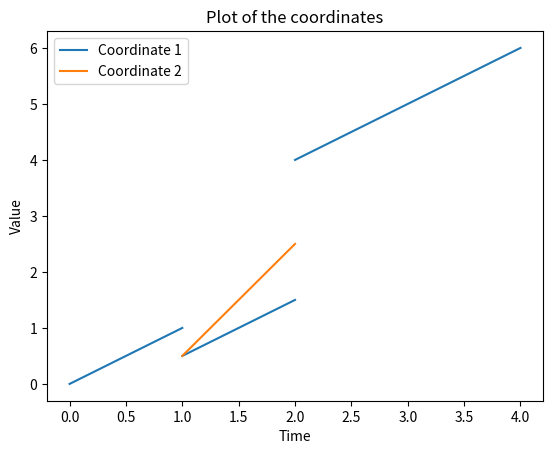
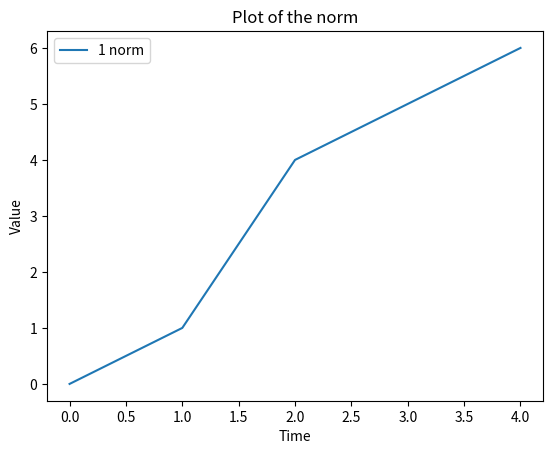
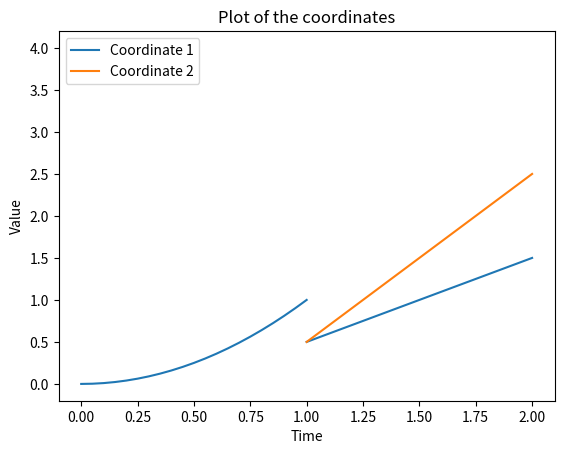
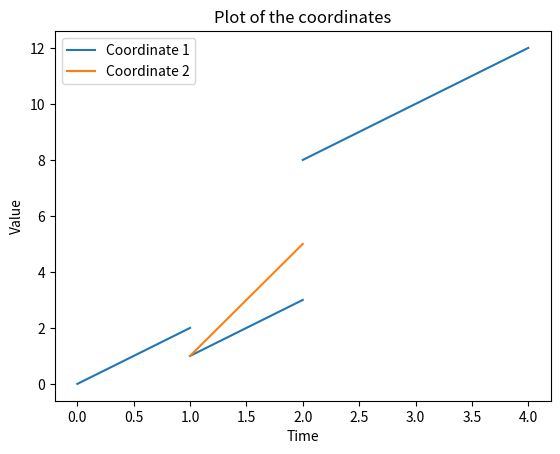
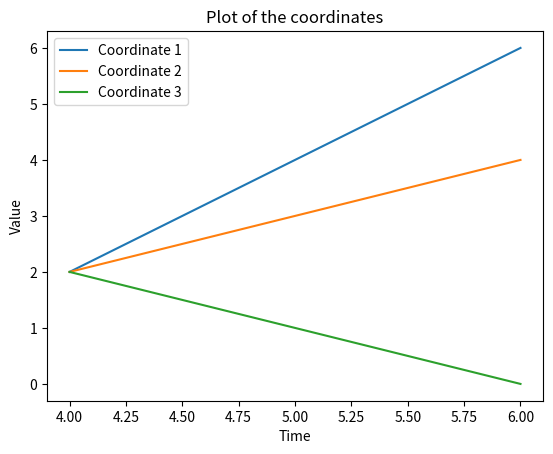
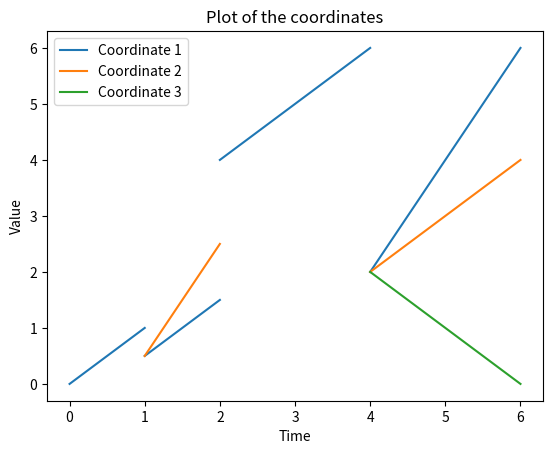
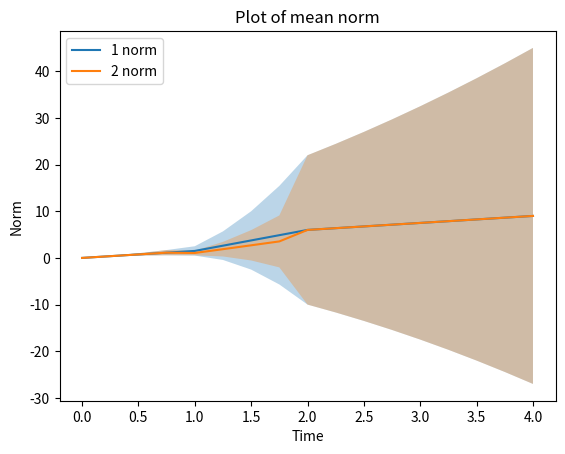
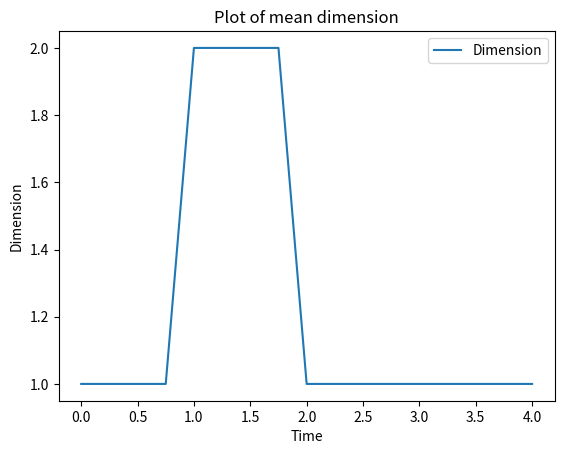
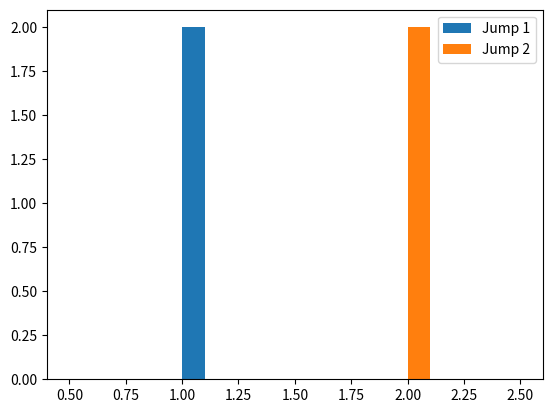
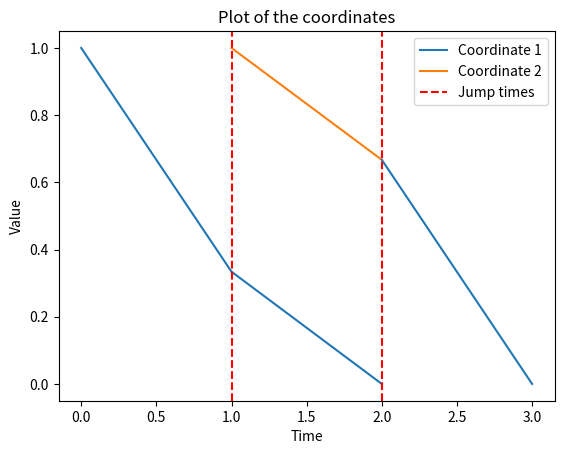
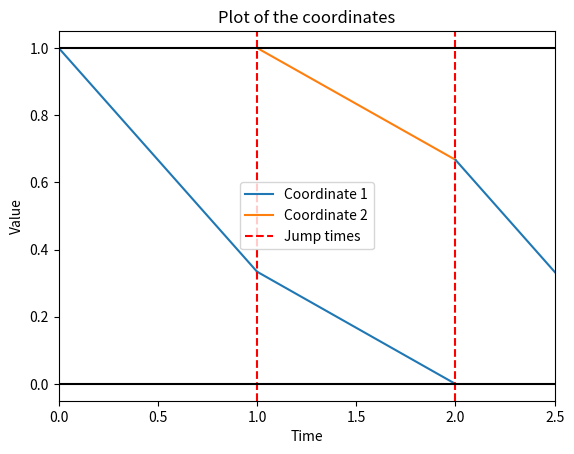

Source code (Python) for these figures, in order:
# -*- coding: utf-8 -*-
"""
Created on Wed Jan 15 14:42:37 2025

@author: schulte
"""

import numpy as np
import bisect
import matplotlib.pyplot as plt
import scipy.linalg as la

class function_of_variable_dimension():
    
    def __init__(self, times=None, values=None):
        
        if times is None and values is None:
            
            self.times = []
            self.values = []
            
        else:
            
            times = self.convert_to_list(times)
            values = self.convert_to_list(values)
            
            # Check if initialisation is meaningful
            if not (isinstance(times, (list, np.ndarray)) and isinstance(values, (list, np.ndarray))):
                raise ValueError('Times and/or values are not array-like')
            if not (len(times) == len(values)):
                raise ValueError('Times and values are not of same length')
            for index, value in enumerate(values):
                values[index] = self.convert_to_list(value)
                if (isinstance(values[index], (list, np.ndarray))):
                    continue
                else:
                    raise ValueError(f'{value} in values is not array-like nor can it be converted')
            
            times, values = self.delete_double_values(times, values, initialisation=True)
            
            self.times = times
            self.values = values
            
            self.sort()
            self.check_multiple_jumps()
            self.check_dimension()
            
        
    def __call__(self, t):
        
        if isinstance(t, (list, np.ndarray)):
            value = []
            for time in t:
                value.append(self.interpolate_value(time))
        else:
            value = self.interpolate_value(t)
        
        return value

    
    def convert_to_list(self, number):
        
        if (isinstance(number, (int, float, np.float16, np.float32, np.float64))):
            number = [number]
        elif (isinstance(number, np.ndarray)):
            number = list(number)
            
        return number
        
        
    def sort(self):
        
        sorted_pairs = sorted(zip(self.times, self.values, range(len(self.times))), key=lambda x: (x[0], x[2]))
        times, values = map(list, zip(*[(x[0], x[1]) for x in sorted_pairs]))
        
        self.times = times
        self.values = values
        
        
    def delete_double_values(self, times, values, initialisation=False):
        
        indices_to_remove = []
        
        for index_1, (time, value) in enumerate(zip(times, values)):
            if initialisation:
                indices = [index for index, self_time in enumerate(times) if self_time == time and index > index_1]
            else:
                indices = [index for index, self_time in enumerate(self.times) if self_time == time]
            for index in indices:
                if initialisation:
                    if len(values[index]) == len(value):
                        if np.allclose(values[index], value):
                            indices_to_remove.insert(0, index_1)
                else:
                    if len(self.values[index]) == len(value):
                        if np.allclose(self.values[index], value):
                            indices_to_remove.insert(0, index_1)
                        
        for index in indices_to_remove:
            #print(f'Removed {times[index]}, {values[index]}')
            del times[index]
            del values[index]
            
        return times, values
        
        
    def check_multiple_jumps(self):
        
        unique_times, indices, counts = np.unique(self.times, return_counts=True, return_index=True)
        jump_indices = indices[counts > 2]
        
        if len(jump_indices)>0:
            raise ValueError(f'More than one jump occurs at time(s): {np.array(self.times)[jump_indices]}')
    
        
    def check_dimension(self):
        
        jump_times, jump_indices = self.jump_times(return_index=True)
        dimension_values = self.dimension()
        
        for i in range(len(jump_indices) - 1):
            
            start = jump_indices[i] + 1
            end = jump_indices[i+1] + 1
            
            dimension = dimension_values[start]
            
            for j in range(start + 1, end):
                if dimension_values[j] != dimension:
                    raise ValueError(f'Function changes dimension at {self.times[j]} without specified jump')
        
        
    def interpolate_value(self, t):
        
        if t < self.times[0] or t > self.times[-1]:
            raise ValueError(f't is not between {self.times[0]} and {self.times[-1]} (first and last value of times)')
        # elif t == self.times[0]:
        #     if t in self.jump_times():
        #         return self.values[1]
        #     else:
        #         return self.values[0]
        elif t == self.times[-1]:
            return np.array(self.values[-1])
        
        index_t = bisect.bisect_right(self.times, t)
        
        interp_times = np.array(self.times[index_t-1:index_t+1])
        interp_values = np.array(self.values[index_t-1:index_t+1])
        
        value = interp_values[0] + ((t - interp_times[0]) / (interp_times[1] - interp_times[0])) * (interp_values[1] - interp_values[0])
        
        return value
    
    
    def add_values(self, times, values):
        
        times = self.convert_to_list(times)
        values = self.convert_to_list(values)
        for index, value in enumerate(values):
            values[index] = self.convert_to_list(value)
            
        times, values = self.delete_double_values(times, values)
        
        self.times = self.times + times
        self.values = self.values + values
        
        self.sort()
        self.check_multiple_jumps()
        self.check_dimension()
        
        
    def delete_values(self, times=None, values=None, indices=None):
        
        if times == None and values == None and indices == None:
            del times[-1]
            del values[-1]
            
        elif times in self.times:
            
            if times in self.dimension_jump_times():
                raise ValueError('Cannot delete dimension jump time')
            
            if values == None and indices == None:
                index = self.times.index(times)
                del self.times[index]
                del self.values[index]
                if times in self.jump_times():
                    del self.times[index+1]
                    del self.values[index+1]
                
            elif indices == None and isinstance(values, (list, np.ndarray)):
                index = self.times.index(times)
                if self.values[index] != values:
                    if times not in self.jump_times() or self.values[index+1] != values:
                        raise ValueError(f'Time {times} not found with value {values}')
                    del self.times[index+1]
                    del self.values[index+1]
                else:
                    del self.times[index]
                    del self.values[index]
            
            elif values == None and isinstance(indices, (int, float, np.float16, np.float32, np.float64)):
                if self.times[indices] == times:
                    del self.times[indices]
                    del self.values[indices]
                else:
                    raise ValueError(f'Times at index {indices} does not have value {times}')
                    
            elif isinstance(values, (list, np.ndarray)) and isinstance(indices, (int, float, np.float16, np.float32, np.float64)):
                if self.times[indices] == times and self.values[indices] == values:
                    del self.times[indices]
                    del self.values[indices]
                else:
                    raise ValueError(f'Times or values at index {indices} does not have value {times} or {values}, respectively')
                    
            else:
                raise TypeError('Input types do not match')
                
        elif values in self.values:
            if isinstance(indices, (int, float, np.float16, np.float32, np.float64)):
                if self.values[indices] == values:
                    del self.times[indices]
                    del self.values[indices]
            elif indices == None:
                index = self.values.index(values)
                del self.times[index]
                del self.values[index]
                
        elif isinstance(indices, (int, float, np.float16, np.float32, np.float64)):
            del self.times[indices]
            del self.values[indices]
            
        elif isinstance(times, (list, np.ndarray)):
            if values == None and indices == None:
                for time in times:
                    self.delete_values(time)
            elif indices == None:
                for time, value in zip(times, values):
                    self.delete_values(time, value)
            elif values == None:
                for time, index in zip(times, indices):
                    self.delete_values(time, indices=index)
            else:
                for time, value, index in zip(times, values, index):
                    self.delete_values(time, value, index)
                    
        elif isinstance(values, (list, np.ndarray)):
            if indices == None:
                for value in values:
                    self.delete_values(values=value)
            else:
                for value, index in zip(values, indices):
                    self.delete_values(values=value, indices=index)
        
        elif isinstance(indices, (list, np.ndarray)):
            for index in indices:
                self.delete_values(indices=index)
                
        else:
            raise TypeError('Input format not correct')
    
    
    def maximal_time(self):
        
        if len(self.times) > 0:
            return self.times[-1]
        else:
            return -np.infty
        
    
    def minimal_time(self):
        
        if len(self.times) > 0:
            return self.times[0]
        else:
            return np.infty
        
    
    def jump_times(self, return_index=False):
        
        if return_index:
            unique_times, indices, counts = np.unique(self.times, return_counts=True, return_index=return_index)
            jump_indices = indices[counts == 2]
        else:
            unique_times, counts = np.unique(self.times, return_counts=True, return_index=return_index)
        jump_times = unique_times[counts == 2]
        
        if return_index:
            return jump_times,  jump_indices
        else:
            return jump_times
    
    
    def dimension_jump_times(self, return_index=False):
        
        jump_times, indices = self.jump_times(return_index=True)
        dimension_jump_indices = [index for index in indices if len(self.values[index]) != len(self.values[index+1])]
        times = np.array(self.times)
        dimension_jump_times = times[dimension_jump_indices]
        
        if return_index:
            return dimension_jump_times, dimension_jump_indices
        else:
            return dimension_jump_times
    
    
    def non_dimension_jump_times(self, return_index=False):
        
        jump_times = self.jump_times()
        dimension_jump_times = self.dimension_jump_times()
        non_dimension_jump_times = jump_times[~np.isin(jump_times, dimension_jump_times)]
        
        return non_dimension_jump_times
        
        
    def plot_coordinates(self, title='Plot of the coordinates', legend=True, labels=None, xlabel='Time', ylabel='Value', separate_plots=False, sharex=True, sharey=True, grid=False, show_jump_times=False, show_dimension_jump_times=False):
        
        fig = plt.figure()
        dimension_jump_times, dimension_jump_indices = self.dimension_jump_times(return_index=True)
        dimensions = self.dimension()
        max_dimension = max(dimensions)
        prev_index = 0
        
        if not labels:
            labels=[f'Coordinate {i+1}' for i in range(max_dimension)]
            
        if separate_plots:
            figures = []
            for i in range(max_dimension):
                figures.append(plt.figure())
        
        for index in dimension_jump_indices:
            plt.figure(fig)
            plt.gca().set_prop_cycle(None)
            current_dimension = dimensions[prev_index]
            if current_dimension == max_dimension:
                lines = plt.plot(self.times[prev_index:index+1], self.values[prev_index:index+1])
            else:
                plt.plot(self.times[prev_index:index+1], self.values[prev_index:index+1])
                
            if separate_plots:
                for i in range(current_dimension):
                    plt.figure(figures[i])
                    plt.gca().set_prop_cycle(None)
                    values = [value[i] for value in self.values[prev_index:index+1]]
                    plt.plot(self.times[prev_index:index+1], values)
                    
            prev_index = index + 1
        
        plt.figure(fig)
        plt.gca().set_prop_cycle(None)
        current_dimension = dimensions[prev_index]
        if current_dimension == max_dimension:
            lines = plt.plot(self.times[prev_index:], self.values[prev_index:])
        else:
            plt.plot(self.times[prev_index:], self.values[prev_index:])
        
        if title:
            plt.title(title)
        if legend:
            plt.legend(lines, labels)
        if xlabel:
            plt.xlabel(xlabel)
        if ylabel:
            plt.ylabel(ylabel)
        if grid:
            plt.grid()
            
        if show_jump_times:
            jump_times = self.jump_times()
            ylim = plt.ylim()
            vlines = plt.vlines(jump_times, ylim[0], ylim[1], 'red', '--')
            plt.ylim(ylim)
            if legend:
                plt.legend(lines + [vlines], labels + ['Jump times'])
                
        if show_dimension_jump_times:
            jump_times = self.dimension_jump_times()
            ylim = plt.ylim()
            dvlines = plt.vlines(jump_times, ylim[0], ylim[1], 'green', '--')
            plt.ylim(ylim)
            if legend:
                if show_jump_times:
                    plt.legend(lines + [vlines, dvlines], labels + ['Non-dimension jump times', 'Dimension jump times'])
                else:
                    plt.legend(lines + [dvlines], labels + ['Dimension jump times'])
            
        if separate_plots and (sharex or sharey or title or grid or show_jump_times):
            xlim = plt.xlim()
            ylim = plt.ylim()
            for i in range(max_dimension):
                plt.figure(figures[i])
                if title:
                    plt.title(f'{labels[i]} plot')
                if grid:
                    plt.grid()
                if sharex:
                    plt.xlim(xlim)
                if sharey:
                    plt.ylim(ylim)
                if show_jump_times:
                    jump_times = self.jump_times()
                    ylim = plt.ylim()
                    vlines = plt.vlines(jump_times, ylim[0], ylim[1], 'red', '--')
                    plt.ylim(ylim)
                    if legend:
                        plt.legend(lines + [vlines], labels + ['Jump times'])
                if show_dimension_jump_times:
                    jump_times = self.dimension_jump_times()
                    ylim = plt.ylim()
                    dvlines = plt.vlines(jump_times, ylim[0], ylim[1], 'green', '--')
                    plt.ylim(ylim)
                    if legend:
                        if show_jump_times:
                            plt.legend(lines + [vlines, dvlines], labels + ['Non-dimension jump times', 'Dimension jump times'])
                        else:
                            plt.legend(lines + [dvlines], labels + ['Dimension jump times'])
                            
        if separate_plots:
            for i in range(current_dimension):
                plt.figure(figures[i])
                plt.gca().set_prop_cycle(None)
                values = [value[i] for value in self.values[prev_index:]]
                plt.plot(self.times[prev_index:], values)
            
        plt.show()
        
        return fig
    
    
    def plot_norm(self, order=2, title='Plot of the norm', legend=True, labels=None, xlabel='Time', ylabel='Value', grid=False, show_jump_times=False, show_dimension_jump_times=False):
        
        fig = plt.figure()
        
        if not isinstance(order, (list, np.ndarray)):
            order_list = [order]
        else:
            order_list = order
        
        if not labels:
            labels = [f'{order} norm' for order in order_list]
        
        lines = []
        
        for order in order_list:
            value_norms = self.norm(order=order)
            line, = plt.plot(self.times, value_norms)
            lines.append(line)
        
        if title:
            plt.title(title)
        if legend:
            plt.legend(lines, labels)
        if xlabel:
            plt.xlabel(xlabel)
        if ylabel:
            plt.ylabel(ylabel)
        if grid:
            plt.grid()
        if show_jump_times:
            jump_times = self.jump_times()
            ylim = plt.ylim()
            vlines = plt.vlines(jump_times, ylim[0], ylim[1], 'red', '--')
            plt.ylim(ylim)
            if legend:
                plt.legend(lines + [vlines], labels + ['Jump times'])
        if show_dimension_jump_times:
            jump_times = self.dimension_jump_times()
            ylim = plt.ylim()
            dvlines = plt.vlines(jump_times, ylim[0], ylim[1], 'green', '--')
            plt.ylim(ylim)
            if legend:
                if show_jump_times:
                    plt.legend(lines + [vlines, dvlines], labels + ['Non-dimension jump times', 'Dimension jump times'])
                else:
                    plt.legend(lines + [dvlines], labels + ['Dimension jump times'])
        
        return fig
    
    
    def norm(self, order=None, return_times=False):
        
        value_norms = [float(la.norm(value, ord=order)) for value in self.values]
        
        if return_times:
            return value_norms, self.times
        
        return value_norms
    
    
    def dimension(self, t=None):
        
        if t is None:
            dimension_values = [len(value) for value in self.values]
            return dimension_values
        elif isinstance(t, (int, float, np.float16, np.float32, np.float64, np.int64)):
            dimension_values = self.dimension()
            if t == self.times[-1]:
                return dimension_values[-1]
            index_t = bisect.bisect_right(self.times, t)
            dimension_t = dimension_values[index_t]
            return dimension_t
        elif isinstance(t, (list, np.ndarray, tuple)):
            dimensions_t = [self.dimension(time) for time in t]
            return dimensions_t
        else:
            raise TypeError(f'{t} is not array-like nor a number')
    
    
    def left_limit(self, t):
        
        if t in self.jump_times():
            value = self.values[self.times.index(t)]
        else:
            value = self(t)
            
        return value
    
    
    def concatenate(self, other):
        
        if not isinstance(other, function_of_variable_dimension):
            raise TypeError(f'{other} is not a function of variable dimension')
        
        if self.times[-1] == other.times[0]:
            func = function_of_variable_dimension(self.times + other.times, self.values + other.values)
        
        elif self.times[-1] < other.times[0]:
            if self.dimension[-1] != other.dimension[0]:
                raise ValueError('Dimensions of function do not coincide (only possible when last time for first function and first time for second function are the same)')
                
            func = function_of_variable_dimension(self.times + other.times, self.values + other.values)
            
        else:
            jump_position = 0
            for index_self, t in enumerate(self.times):
                if t >= other.times[0]:
                    if t in other.times:
                        index_other = other.times.index(t) + jump_position
                        if t in other.jump_times():
                            jump_position = 1 - jump_position
                        if self.values[index_self] != other.values[index_other]:
                            raise ValueError('Functions do not coincide at overlapping times')
                    else:
                        if self.dimension(t) != other.dimension(t):
                            raise ValueError('Functions do not coincide at overlapping times')
            
            func = function_of_variable_dimension(self.times + other.times, self.values + other.values)
            
        return func
    
    
class stats_functions_of_variable_dimension():
    
    def __init__(self, t_span, stepsize, order=2, collect_jump_times=False, collect_dimension_jump_times=False):
        
        t0, tf = t_span
        self.times = np.arange(t0, tf, stepsize)
        
        if not np.isclose(self.times[-1], tf):
            self.times = np.append(self.times, tf)
            
        self.evaluated_functions = 0
            
        if isinstance(order, (list, np.ndarray, tuple)):
            self.order = list(order)
        elif isinstance(order, (int, float, np.float16, np.float32, np.float64)):
            self.order = [order]
        else:
            raise TypeError('Order is not array-like nor a number')
            
        self.norm_means = np.zeros((len(self.order), len(self.times)))
        self.norm_variances = np.zeros((len(self.order), len(self.times)))
        self.norm_m2 = np.zeros((len(self.order), len(self.times)))
        self.dimension_means = np.zeros(len(self.times))
        self.dimension_variances = np.zeros(len(self.times))
        self.dimension_m2 = np.zeros(len(self.times))
        self.cef_means = []
        self.cef_variances = []
        self.cef_m2 = []
        
        self.collect_jump_times = collect_jump_times
        if self.collect_jump_times:
            self.jump_times = []
        self.collect_dimension_jump_times = collect_dimension_jump_times
        if self.collect_dimension_jump_times:
            self.dimension_jump_times = []
            
        self.custom_evaluation_functions = []
            
        
        
    def add_function(self, func):
        
        if not isinstance(func, function_of_variable_dimension):
            raise TypeError(f'{func} is not a function of variable dimension')
            
        if func.times[0] > self.times[0] or func.times[-1] < self.times[-1]:
            raise ValueError(f'{func} has values between {func.times[0]} and {func.times[-1]} but they need to be at least between {self.times[0]} and {self.times[-1]}')
            
        self.evaluated_functions += 1
        
        values = func(self.times)

        for index, order in enumerate(self.order):
            
            norm_values = np.array([np.linalg.norm(value, ord=order) for value in values])
            old_means = self.norm_means[index]
            old_m2 = self.norm_m2[index]
            
            new_means, new_variances, new_m2 = self.update_means_and_variances(norm_values, old_means, old_m2)
            
            self.norm_means[index] = new_means
            self.norm_m2[index] = new_m2
            self.norm_variances[index] = new_variances

        
        dimension_values = np.array(func.dimension(self.times))
        old_means = self.dimension_means
        old_m2 = self.dimension_m2
        
        new_means, new_variances, new_m2 = self.update_means_and_variances(dimension_values, old_means, old_m2)

        self.dimension_means = new_means
        self.dimension_m2 = new_m2
        self.dimension_variances = new_variances
        
        # To-Do: Add evaluation of custom evaluation functions
        for index, evaluation_func in enumerate(self.custom_evaluation_functions):
            
            cef_values = np.array(evaluation_func(values))
            old_means = self.cef_means[index]
            old_m2 = self.cef_m2[index]
            
            new_means, new_variances, new_m2 = self.update_means_and_variances(cef_values, old_means, old_m2)
            
            self.cef_means[index] = new_means
            self.cef_m2[index] = new_m2
            self.cef_variances[index] = new_variances

            
        if self.collect_jump_times:
            self.jump_times.append(func.jump_times())
        if self.collect_dimension_jump_times:
            self.dimension_jump_times.append(func.dimension_jump_times())
        
        
    def update_means_and_variances(self, values, old_means, old_m2):
        
        # Update means and variances according to Welfords online algorithm
        
        delta = values - old_means
        new_means = old_means + delta / self.evaluated_functions
        delta2 = values - new_means
        new_m2 = old_m2 + delta * delta2
        if self.evaluated_functions > 1:
            new_variances = new_m2 / (self.evaluated_functions - 1)
        else:
            new_variances = 0
        
        return new_means, new_variances, new_m2
    
        
    def plot_norm(self, order=2, sigma=2, labels=None, title='Plot of mean norm', legend=True, xlabel='Time', ylabel='Norm', grid=False):
        
        fig = plt.figure()
        
        if not isinstance(order, (list, np.ndarray)):
            order_list = [order]
        else:
            order_list = order
        
        if not labels:
            labels = [f'{order} norm' for order in order_list]
        
        lines = []
        
        for order in order_list:
            index = self.order.index(order)
            line, = plt.plot(self.times, self.norm_means[index])
            plt.fill_between(self.times, self.norm_means[index]-sigma*self.norm_variances[index], self.norm_means[index]+sigma*self.norm_variances[index], alpha=.3)
            lines.append(line)
        
        if title:
            plt.title(title)
        if legend:
            plt.legend(lines, labels)
        if xlabel:
            plt.xlabel(xlabel)
        if ylabel:
            plt.ylabel(ylabel)
        if grid:
            plt.grid()
        
        return fig
        
        
    def plot_dimension(self, sigma=2, labels=None, title='Plot of mean dimension', legend=False, xlabel='Time', ylabel='Dimension', grid=False):
        
        fig = plt.figure()
        
        lines = []
        
        labels = ['Dimension']
        
        line, = plt.plot(self.times, self.dimension_means)
        plt.fill_between(self.times, self.dimension_means-sigma*self.dimension_variances, self.dimension_means+sigma*self.dimension_variances, alpha=.3)
        lines.append(line)
        
        if title:
            plt.title(title)
        if legend:
            plt.legend(lines, labels)
        if xlabel:
            plt.xlabel(xlabel)
        if ylabel:
            plt.ylabel(ylabel)
        if grid:
            plt.grid()
        
        return fig
        
        
    def plot_jump_times(self, number=None, density=False, separate=True, separate_plots=False, title=None, legend=False, xlabel=None, ylabel=None, grid=False):
        
        if not self.collect_jump_times:
            raise ValueError(f'Jump times have not been in collected in {self}')
            
        fig = plt.figure()
        
        if not number:
            plt.hist(np.concatenate(self.jump_times), density=density)
        elif isinstance(number, (list, np.ndarray, tuple)):
            if separate_plots or separate:
                for index in number:
                    index -= 1
                    jump_times = [item[index] for item in self.jump_times if index < len(self.jump_times)]
                    plt.hist(jump_times, density=density, label=f'Jump {index+1}')
                    if separate_plots:
                        plt.figure()
            else:
                jump_times = []
                for index in number:
                    index -= 1
                    jump_times.append([item[index] for item in self.jump_times if index < len(self.jump_times)])
                plt.hist(jump_times, density=density)
        elif isinstance(number, (int, float, np.float16, np.float32, np.float64)):
            number -= 1
            jump_times = [item[int(number)] for item in self.jump_times if int(number) < len(self.jump_times)]
            plt.hist(jump_times, density=density)
            
        if title:
            plt.title(title)
        if legend:
            plt.legend()
        if xlabel:
            plt.xlabel(xlabel)
        if ylabel:
            plt.ylabel(ylabel)
        if grid:
            plt.grid()
        
        return fig
    
    
    def plot_cefs(self, sigma=2, labels=None, title='Plot of cefs', legend=False, xlabel='Time', ylabel='Value', grid=False):
        
        fig = plt.figure()
        
        lines = []
        
        labels = labels or ['Cef {i+1}' for i in range(len(self.custom_evaluation_functions))]
        
        for index in range(len(self.custom_evaluation_functions)):
            line, = plt.plot(self.times, self.cef_means[index])
            plt.fill_between(self.times, self.cef_means[index]-sigma*self.cef_variances[index], self.cef_means[index]+sigma*self.cef_variances[index], alpha=.3)
            lines.append(line)
        
        if title:
            plt.title(title)
        if legend:
            plt.legend(lines, labels)
        if xlabel:
            plt.xlabel(xlabel)
        if ylabel:
            plt.ylabel(ylabel)
        if grid:
            plt.grid()
        
        return fig
    
    
    def add_custom_evaluation_function(self, func):
        
        if self.evaluated_functions > 0:
            raise ValueError('Can only add custom evaluation function if no functions have been evaluated yet')
            
        self.custom_evaluation_functions.append(func)
        
        self.cef_means.append(np.zeros(len(self.times)))
        self.cef_variances.append(np.zeros(len(self.times)))
        self.cef_m2.append(np.zeros(len(self.times)))
        
        
    def evaluate_cefs(self, t):
        
        value = self.evaluate(t, self.cef_means)
        
        return value
    
    
    def evaluate_norm(self, t):
        
        value = self.evaluate(t, self.norm_means)
        
        return value
    
    
    def evaluate_dimension(self, t):
        
        value = self.evaluate(t, self.dimension_means)
        
        return value
    
    
    def evaluate_cef_variances(self, t):
        
        value = self.evaluate(t, self.cef_variances)
        
        return value
    
    
    def evaluate_norm_variance(self, t):
        
        value = self.evaluate(t, self.norm_variances)
        
        return value
    
    
    def evaluate_dimension_variances(self, t):
        
        value = self.evaluate(t, self.dimension_variances)
        
        return value
        
    
    def evaluate(self, t, values):
        
        if isinstance(t, (list, np.ndarray)):
            value = []
            for time in t:
                value.append(self.interpolate_value(time, values))
        else:
            value = self.interpolate_value(t, values)
        
        return value


    def interpolate_value(self, t, values):
        
        if t < self.times[0] or t > self.times[-1]:
            raise ValueError(f't is not between {self.times[0]} and {self.times[-1]} (first and last value of times)')
        elif t == self.times[-1]:
            return np.array(values[:,-1])
        
        index_t = bisect.bisect_right(self.times, t)
        
        interp_times = np.array(self.times[index_t-1:index_t+1])
        interp_values = np.array(values).T[index_t-1:index_t+1]
        
        value = interp_values[0] + ((t - interp_times[0]) / (interp_times[1] - interp_times[0])) * (interp_values[1] - interp_values[0])
        
        return value

    

if __name__ == '__main__':
    times = [0, 1, 1, 2, 2, 4]
    values = [[0], [1], [.5, .5], [1.5, 2.5], [4], [6]]
    func = function_of_variable_dimension(times, values)
    jt, index = func.jump_times(return_index=True)
    djt = func.dimension_jump_times()
    ndjt = func.non_dimension_jump_times()
    print(jt, index)
    print(djt)
    print(ndjt)
    y = func(1)
    print(y)
    y = func.left_limit(1)
    print(y)
    func.plot_coordinates()
    norm = func.norm()
    print(norm)
    print(func.dimension(1.5))
    func.plot_norm(order=1)
    t_values = np.arange(0, 1.01, .05)
    x_values = t_values ** 2
    func.add_values(t_values, x_values)
    func.delete_values(4, [6])
    func.plot_coordinates()
    times = [0, 1, 1, 1, 2, 2, 4]
    values = [[0], [1], [1], [.5, .5], [1.5, 2.5], [4], [6]]
    func = function_of_variable_dimension(times, values)
    func_2 = function_of_variable_dimension(2, 3)
    
    times = [0, 1, 1, 2, 2, 4]
    values = [[0], [2], [1, 1], [3, 5], [8], [12]]
    times_2 = [4, 5, 6]
    values_2 = [[2, 2, 2], [4, 3, 1], [6, 4, 0]]
    
    func_new = function_of_variable_dimension(times, values)
    func_2 = function_of_variable_dimension(times_2, values_2)
    
    func_conc = func.concatenate(func_2)
    
    func.plot_coordinates()
    func_new.plot_coordinates()
    func_2.plot_coordinates()
    func_conc.plot_coordinates()
    
    test = func([1.5, 3])
    print(test)
    
    stats = stats_functions_of_variable_dimension((0, 4), .25, order=[1, 2], collect_jump_times=True)
    stats.add_function(func)
    stats.add_function(func_new)
    print(stats.times)
    print(stats.norm_means)
    print(stats.norm_variances)
    stats.plot_norm([1, 2], legend=True)
    stats.plot_dimension(legend=True)
    stats.plot_jump_times(number=[1, 2], legend=True)
    
    times = [0, 1, 1, 2, 2, 3]
    values = [[1-0], [1-.666], [1-.666, 1-0], [1-1, 1-.333], [1-.333], [1-1]]
    
    func = function_of_variable_dimension(times, values)
    fig = func.plot_coordinates(show_jump_times=True)
    plt.figure(fig)
    plt.axhline(0, color='black')
    plt.axhline(1, color='black')
    plt.xlim(0, 2.5)
    plt.savefig('cadlag_function.png')
    plt.show()
